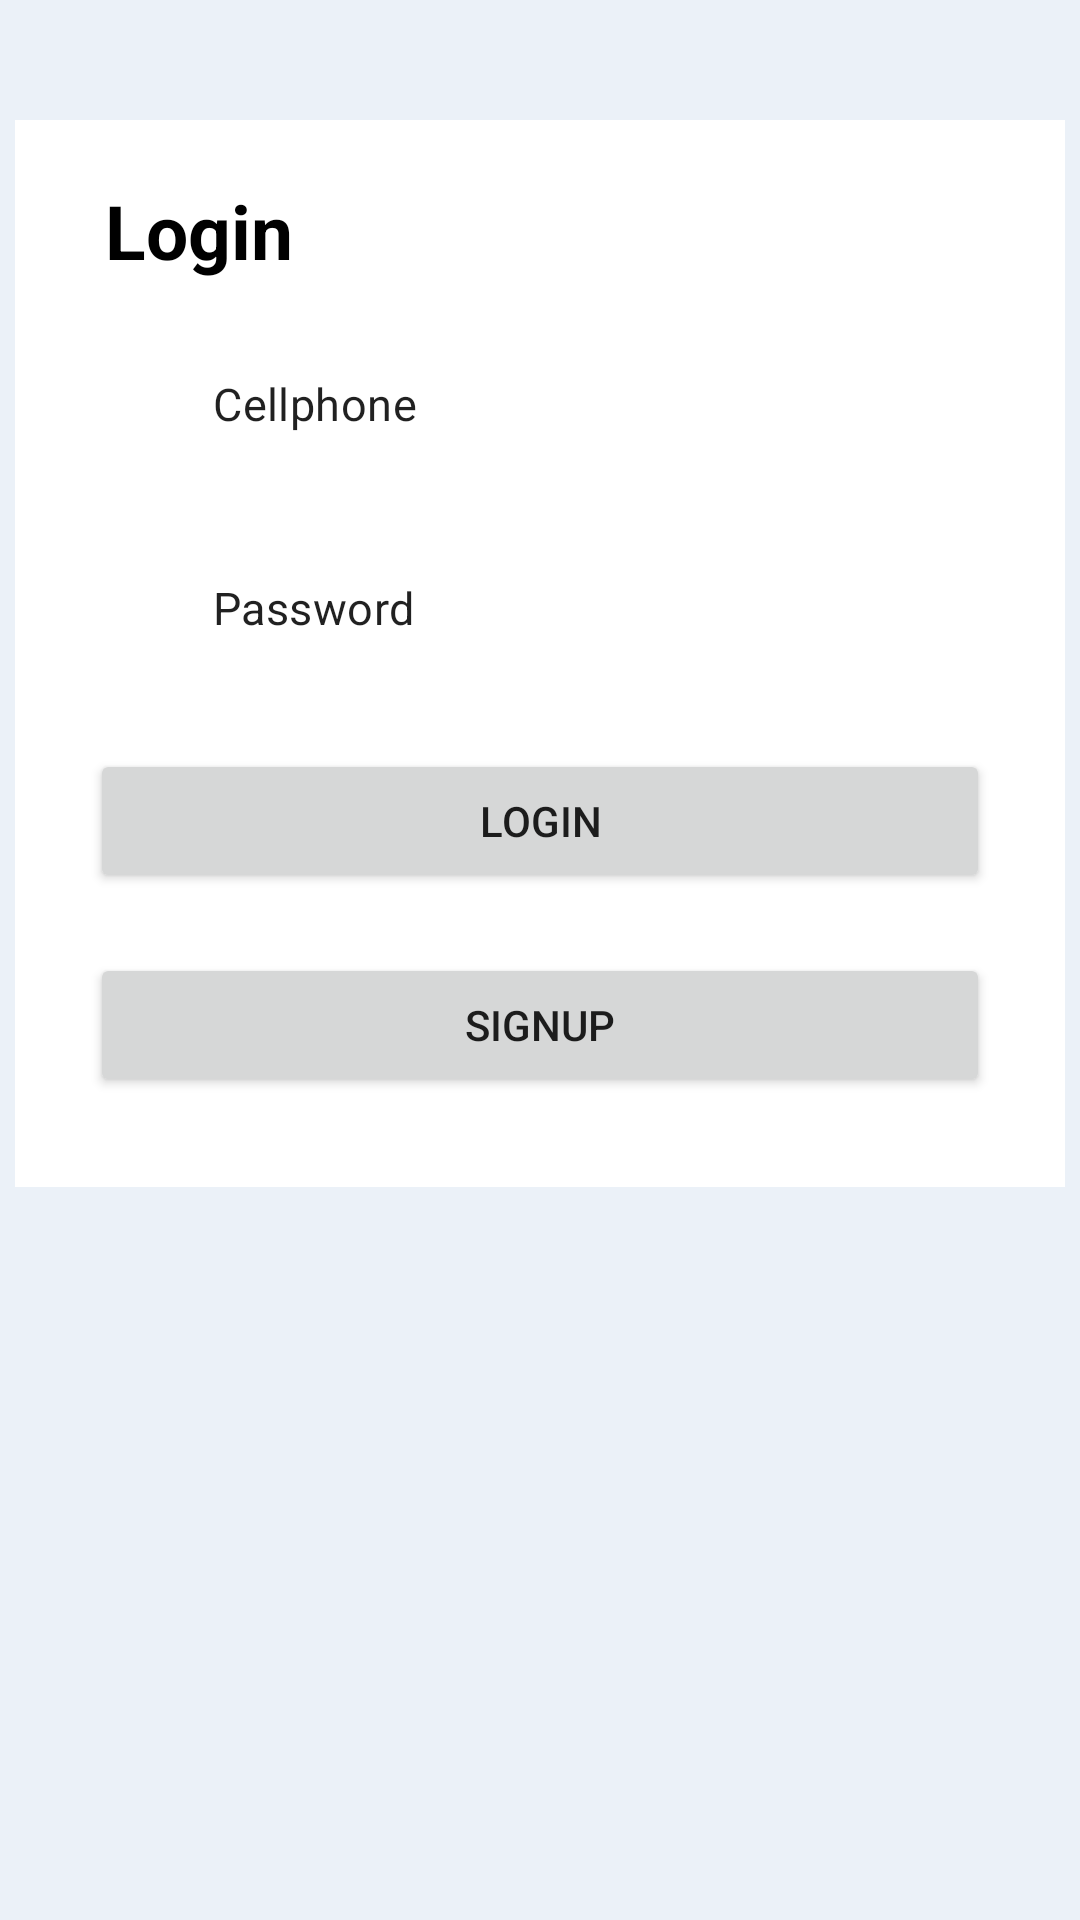

This screen was rendered from an Android layout file. Write that file and the resources it references.
<!-- AndroidManifest.xml: application theme Theme.MicroFInance -->
<!-- res/layout/activity_main.xml -->
<?xml version="1.0" encoding="utf-8"?>
<RelativeLayout xmlns:android="http://schemas.android.com/apk/res/android"
    xmlns:app="http://schemas.android.com/apk/res-auto"
    xmlns:tools="http://schemas.android.com/tools"
    android:layout_width="match_parent"
    android:layout_height="match_parent"
    android:background="@color/material_dynamic_neutral_variant95"
    tools:context=".MainActivity">

    <com.google.android.material.textfield.TextInputLayout
        android:id="@+id/txt_"
        style="@style/Widget.MaterialComponents.TextInputLayout.OutlinedBox"
        android:layout_width="350dp"
        android:layout_height="wrap_content"
        android:hint="New Reading"
        android:layout_centerHorizontal="true"
        android:background="@color/white"
        android:layout_marginTop="40dp">

        <RelativeLayout
            android:layout_width="match_parent"
            android:layout_height="match_parent">

            <TextView
                android:id="@+id/tv_login"

                android:layout_width="wrap_content"
                android:layout_height="wrap_content"
                android:layout_alignParentTop="true"
                android:layout_marginStart="30dp"
                android:layout_marginTop="20dp"
                android:text="Login"
                android:textColor="@color/black"
                android:textSize="25dp"
                android:textStyle="bold" />


            <EditText
                android:id="@+id/et_Cellphone"
                android:layout_width="250dp"
                android:layout_height="50dp"
                android:layout_below="@+id/tv_login"
                android:layout_centerHorizontal="true"
                android:layout_marginStart="30dp"
                android:layout_marginTop="18dp"
                android:text="Cellphone"
                android:textSize="15dp" />

            <EditText
                android:id="@+id/et_Password"
                android:layout_width="250dp"
                android:layout_height="50dp"
                android:layout_below="@+id/et_Cellphone"
                android:layout_centerHorizontal="true"
                android:layout_marginStart="30dp"
                android:layout_marginTop="18dp"
                android:text="Password"
                android:textSize="15dp" />

            <Button
                android:id="@+id/btn_Login"
                android:layout_width="300dp"
                android:layout_height="wrap_content"
                android:layout_below="@+id/et_Password"
                android:layout_centerHorizontal="true"
                android:layout_marginTop="20dp"
                android:text="Login"
                />

            <Button
                android:id="@+id/btn_SignIn"
                android:layout_width="300dp"
                android:layout_height="wrap_content"
                android:layout_below="@+id/btn_Login"
                android:layout_centerHorizontal="true"
                android:layout_marginTop="20dp"
                android:text="Signup"
                android:layout_marginBottom="30dp"
                />

        </RelativeLayout>

    </com.google.android.material.textfield.TextInputLayout>

</RelativeLayout>
<!-- resources referenced by this layout -->
<resources>
  <style name="Theme.MicroFInance" parent="Theme.MaterialComponents.DayNight.DarkActionBar">
          
          <item name="colorPrimary">@color/purple_500</item>
          <item name="colorPrimaryVariant">@color/purple_700</item>
          <item name="colorOnPrimary">@color/white</item>
          
          <item name="colorSecondary">@color/teal_200</item>
          <item name="colorSecondaryVariant">@color/teal_700</item>
          <item name="colorOnSecondary">@color/black</item>
          
          <item name="android:statusBarColor">?attr/colorPrimaryVariant</item>
          
      </style>
  <!-- not gathered from this repository: default colours our renderer supplied (Android Studio template values) -->
  <color name="purple_500">#FF6200EE</color>
  <color name="purple_700">#FF3700B3</color>
  <color name="teal_200">#FF03DAC5</color>
  <color name="teal_700">#FF018786</color>
  <color name="black">#FF000000</color>
  <color name="white">#FFFFFFFF</color>
</resources>
